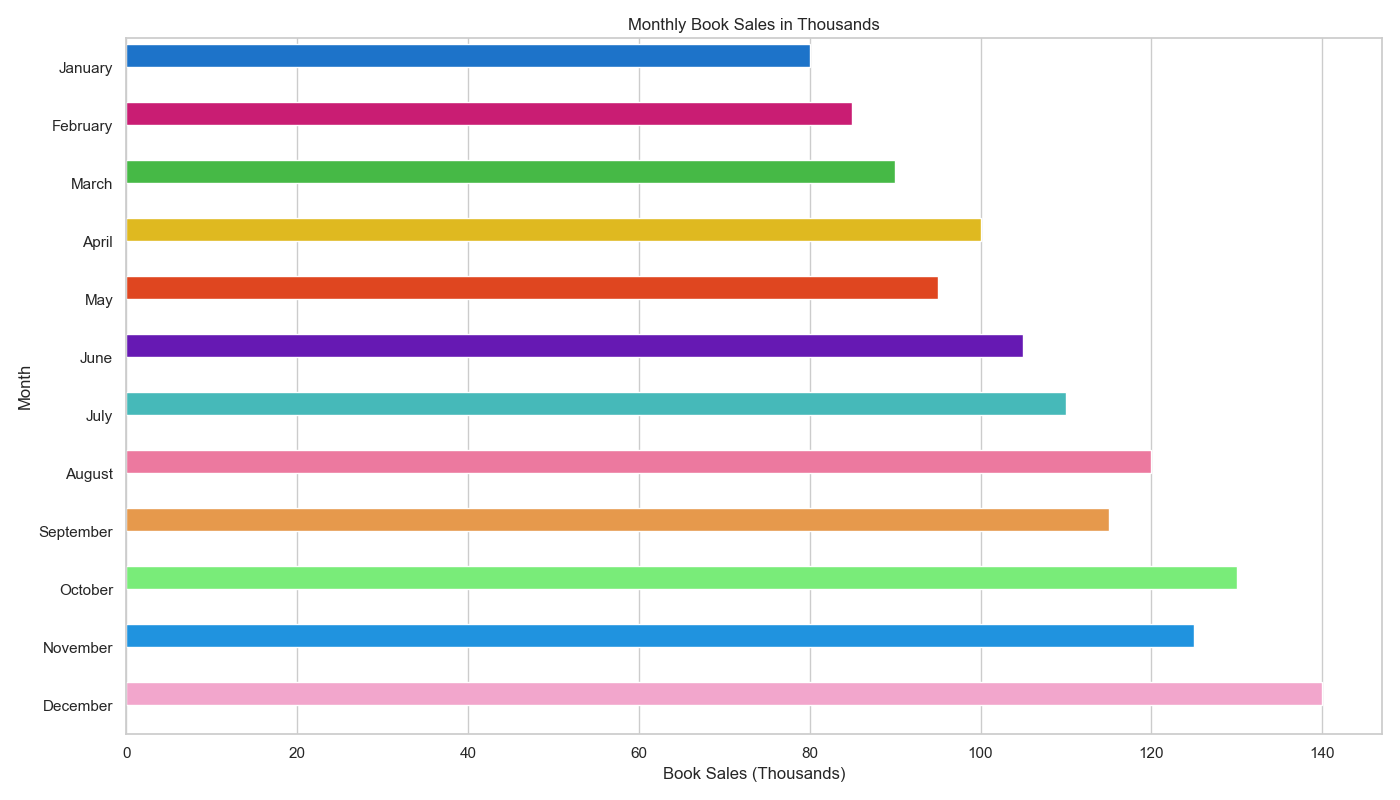

The data file committed next to this chart (first rows):
Month, Monthly_Book_Sales_Thousands
January, 80
February, 85
March, 90
April, 100
May, 95
June, 105
July, 110
August, 120
September, 115
October, 130
November, 125
December, 140
